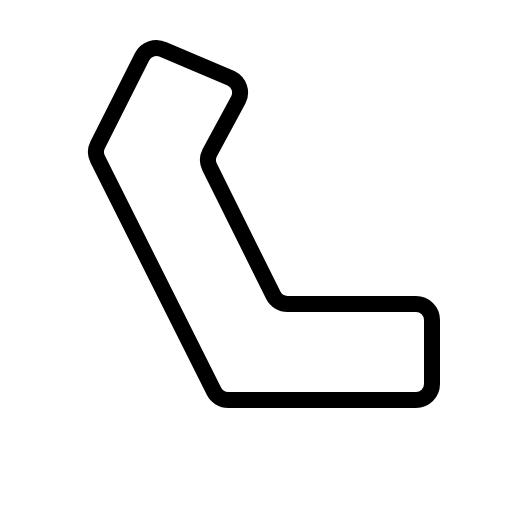
t = 0.00 s
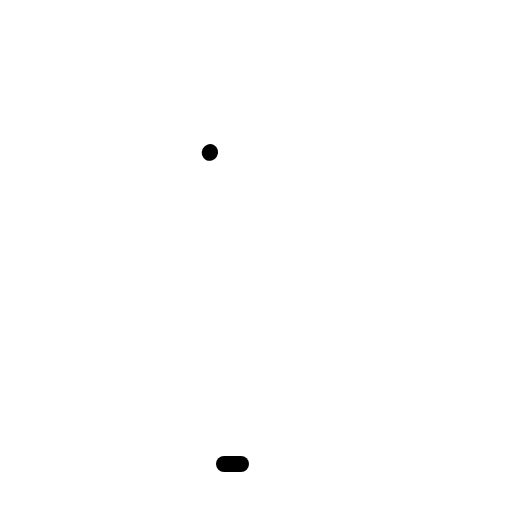
t = 0.30 s
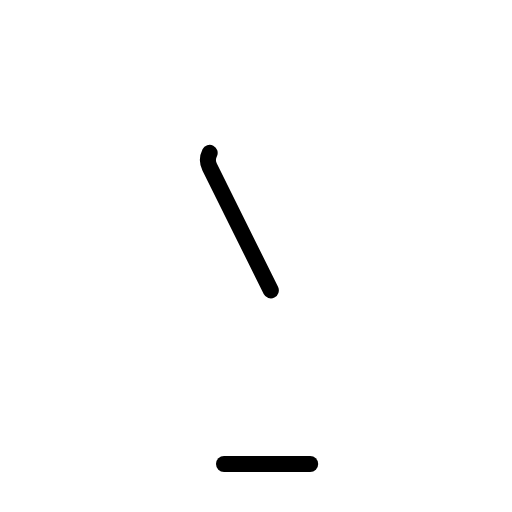
t = 0.68 s
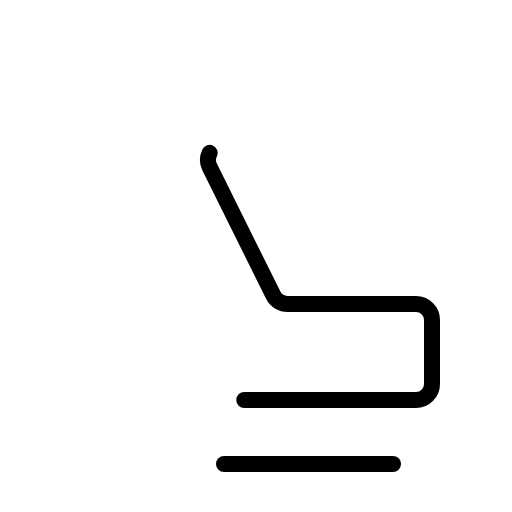
t = 1.05 s
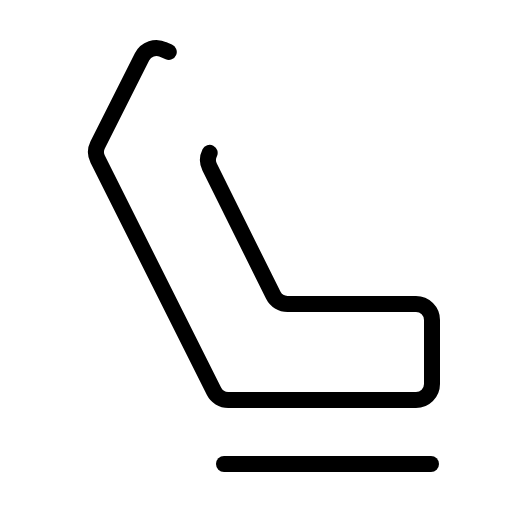
t = 1.43 s

The animated SVG that drew these frames (rendered in a browser with its animation timeline set to each time). Animation: 1 CSS @keyframes rule; one cycle of 1.80 s, repeats indefinitely.

<svg xmlns="http://www.w3.org/2000/svg" viewBox="0 0 256 256">
  <style>
    .draw-line {
      stroke-dasharray: 1;
      stroke-dashoffset: 0;
    }
    svg:hover .draw-line {
      animation: phosphor-draw-in 1.5s ease-in-out infinite;
    }
    @keyframes phosphor-draw-in {
      0%   { stroke-dashoffset: 1; }
      100% { stroke-dashoffset: 0; }
    }
  </style><rect width="256" height="256" fill="none"/><line x1="112" y1="232" x2="216" y2="232" fill="none" stroke="currentColor" stroke-linecap="round" stroke-linejoin="round" stroke-width="8" class="draw-line" pathLength="1" style="animation-delay: 0s"/><path d="M104.84,76.42a8,8,0,0,0,0,7.16l31.78,64a8,8,0,0,0,7.16,4.42H208a8,8,0,0,1,8,8v32a8,8,0,0,1-8,8H114.11a8,8,0,0,1-7.15-4.42l-58.12-116a8,8,0,0,1,0-7.16L71,28.42a8,8,0,0,1,10.73-3.57l33.89,14.31a8,8,0,0,1,3.57,10.73Z" fill="none" stroke="currentColor" stroke-linecap="round" stroke-linejoin="round" stroke-width="8" class="draw-line" pathLength="1" style="animation-delay: 0.3s"/></svg>
